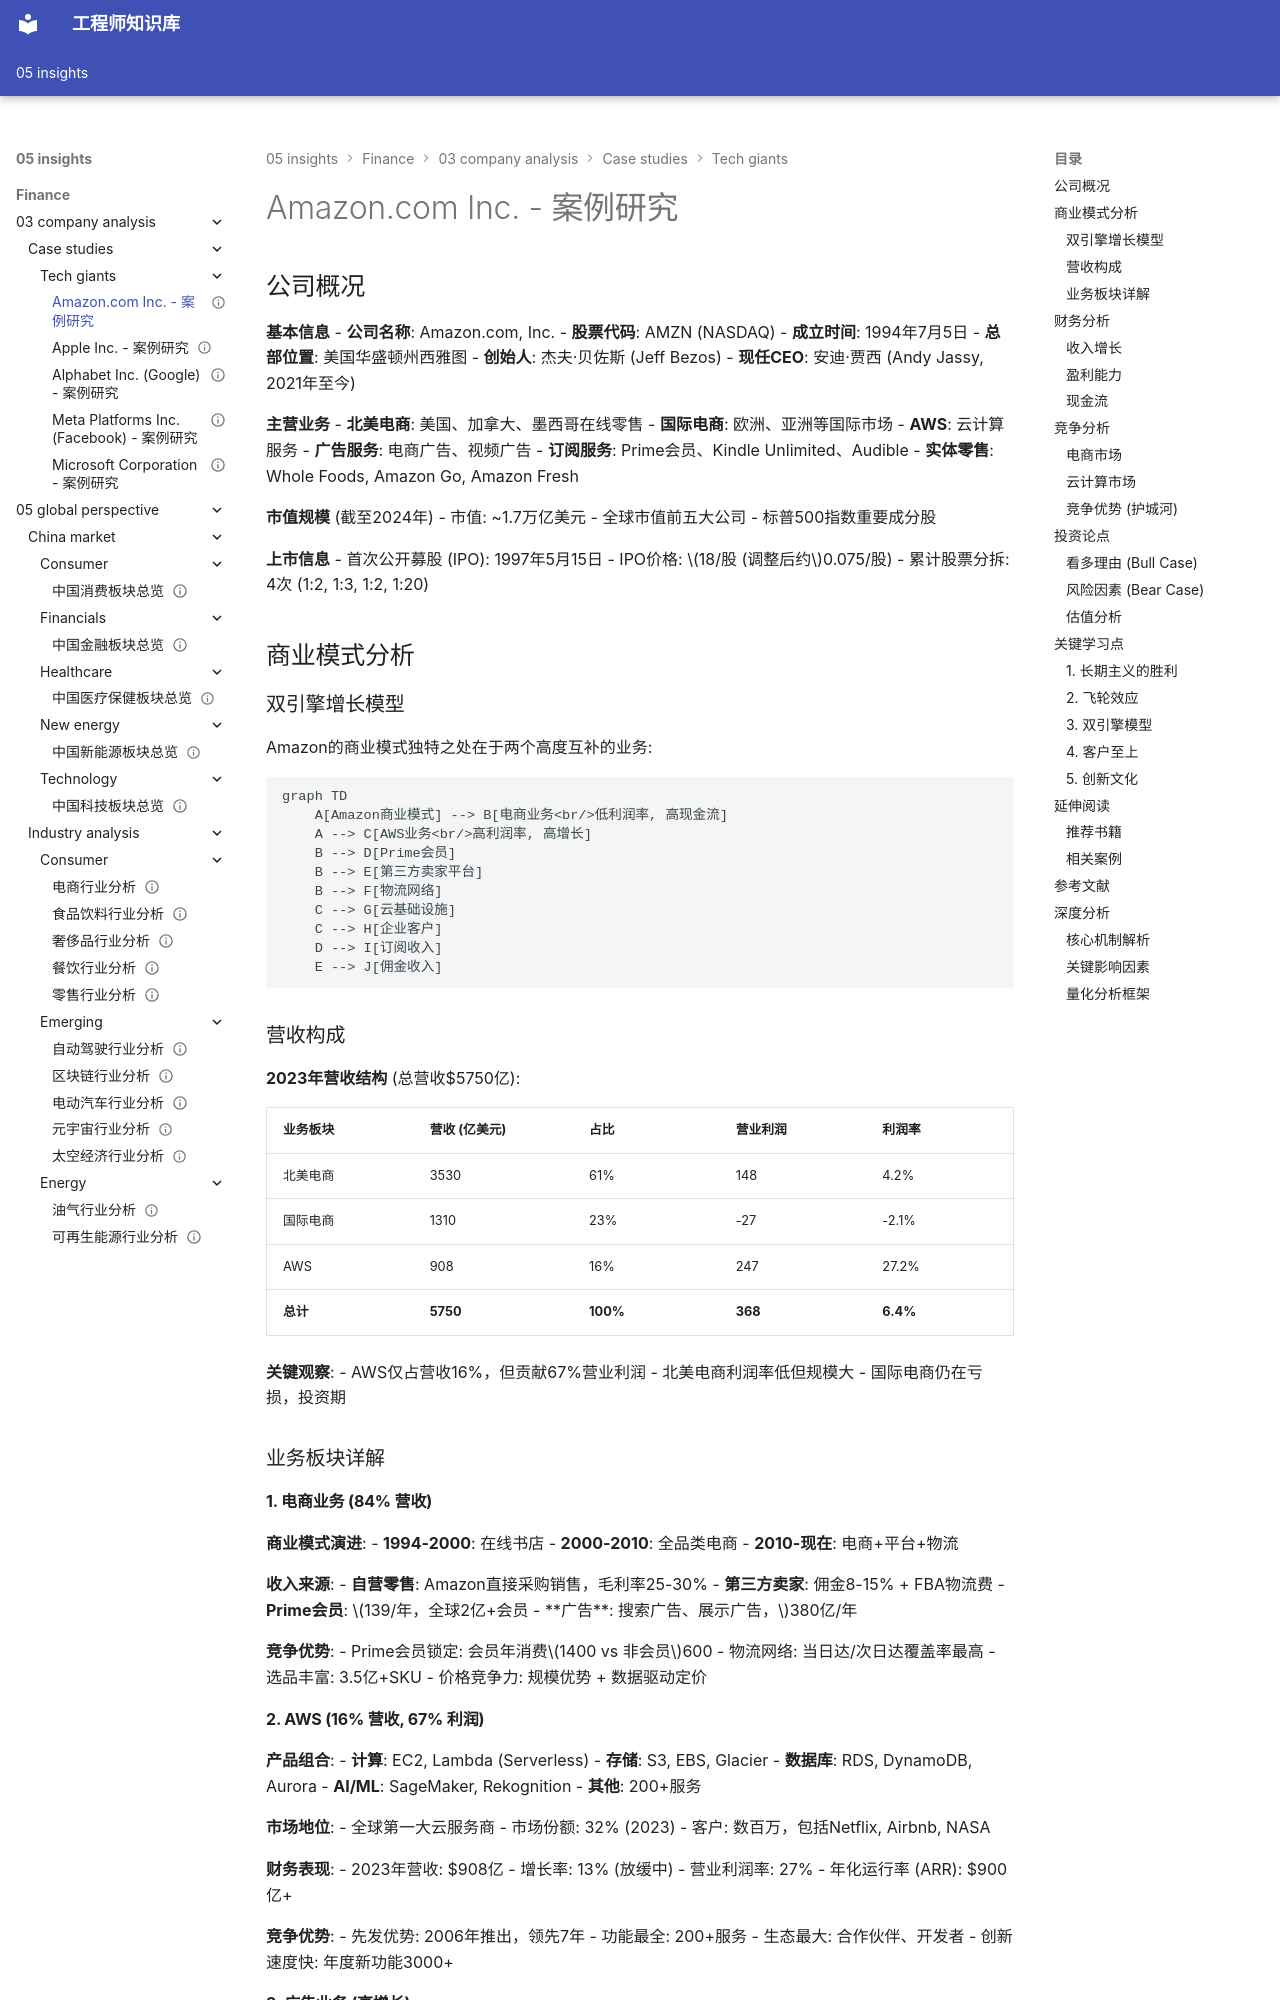

repository: Vuiora/knowledge-os · page: 05-insights/finance/03-company-analysis/case-studies/tech-giants/amazon/index.html · generator: mkdocs

---
title: Amazon.com Inc. - 案例研究
description: Amazon 公司深度案例分析：电商平台、AWS云服务、商业模式与投资论点
slug: amazon-case-study
domain: 金融洞察
module: 公司分析
content_type: case-study
skill_level: intermediate
tags:
- 云计算
- 平台经济
- 案例研究
- 电商
- 科技行业
- 美国市场
prerequisites:
- financial-statements
- valuation-methods
- platform-business
related_contents:
  - "apple"
  - "microsoft"
  - "google"
  - "marketplace-models"
  - "meta.md"
estimated_time: 45
difficulty_score: 3
author: 金融知识库
created_at: '2024-01-15'
updated_at: '2024-01-15'
version: '1.0'
language: zh-CN
status: published
is_featured: true
---

# Amazon.com Inc. - 案例研究

## 公司概况

**基本信息**
- **公司名称**: Amazon.com, Inc.
- **股票代码**: AMZN (NASDAQ)
- **成立时间**: 1994年7月5日
- **总部位置**: 美国华盛顿州西雅图
- **创始人**: 杰夫·贝佐斯 (Jeff Bezos)
- **现任CEO**: 安迪·贾西 (Andy Jassy, 2021年至今)

**主营业务**
- **北美电商**: 美国、加拿大、墨西哥在线零售
- **国际电商**: 欧洲、亚洲等国际市场
- **AWS**: 云计算服务
- **广告服务**: 电商广告、视频广告
- **订阅服务**: Prime会员、Kindle Unlimited、Audible
- **实体零售**: Whole Foods, Amazon Go, Amazon Fresh

**市值规模** (截至2024年)
- 市值: ~1.7万亿美元
- 全球市值前五大公司
- 标普500指数重要成分股

**上市信息**
- 首次公开募股 (IPO): 1997年5月15日
- IPO价格: $18/股 (调整后约$0.075/股)
- 累计股票分拆: 4次 (1:2, 1:3, 1:2, 1:20)

## 商业模式分析

### 双引擎增长模型

Amazon的商业模式独特之处在于两个高度互补的业务:

```mermaid
graph TD
    A[Amazon商业模式] --> B[电商业务<br/>低利润率, 高现金流]
    A --> C[AWS业务<br/>高利润率, 高增长]
    B --> D[Prime会员]
    B --> E[第三方卖家平台]
    B --> F[物流网络]
    C --> G[云基础设施]
    C --> H[企业客户]
    D --> I[订阅收入]
    E --> J[佣金收入]
```
